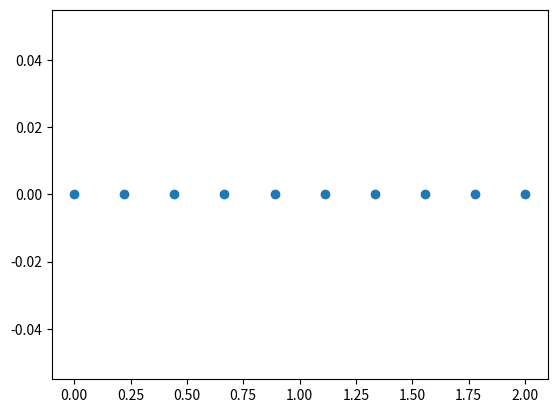

Python code for this plot:
# Why use NumPy?
import time
import numpy as np
random_numbers = np.random.random(100000000)

# Case 1
start = time.time()
sum(random_numbers) / len(random_numbers)
print(time.time() - start)

# Case 2
start = time.time()
np.mean(random_numbers)
print(time.time() - start)

import numpy as np
# we can write arrays by using lists
a =np.array([1 , 2 , 3 , 4 , 5],dtype=float)
a

#also we can write arrays by using tuple
b =np.array ((2 , 4 , 5 , 6))
b

#two dimensional array (2-D array) {Matrix}
two_D_array=np.array ([ [1 , 2 , 3] , [4 , 5 , 6] , [7 , 8 , 9] ])
two_D_array

#three dimensional array (3-D array){tensor}
tensor=np.array ([ [ [1 , 2 , 3] , [4 , 5 , 6] ] , [ [8 , 9 , 10] , [11 , 12 , 13] ] ])
tensor #shape:(2, 2, 3)

a = np.array([[1, 1], [2, 2], [3, 3]])
a

np.append(a,6)

b=np.append(a,[[8],[5],[7]],axis=1)
b

np.insert(b,1,22,axis=1)

np.insert(b,[1],[[0],[4],[2]],axis=1)

np.insert(b, 1, [0,4, 2], axis=1)

np.delete(b,1,0)

#Use a list
np.delete(b,[0,1],1)

np.arange(start=1, stop=10.1, step=3)

np.arange(0,5,1) 

np.linspace(0, 2,10)

import matplotlib.pyplot as plt
x =np.linspace(0, 2,10) 
y =np.zeros(10) # Array of zeros with the given shape
  
plt.plot(x, y, 'o') # draw graph
plt.xlim(-0.1, 2.1) # set the x limits of the current axes.

# transform 1D-array into 2D-array
np.arange(1,10,1).reshape(3,3)

np.random.randint(0,3,(3,3,3))

np.random.rand(3,3,3)

np.random.randn(3,3,3)

vector_row = np.array([1,2,3])
vector_row

vector_row[:]    # it will give you the first element in 1D-array(vector)

vector_row[-1]  # we use this when we need the last element in the array(the first element from the end) in 1D-array(vector)

#Select all elements of a vector
vector_row[:]

#The result includes the start index but excludes the end index 
vector_row[:2]

#Select the everything after the 3rd element
vector_row[3:]

vector_row[:-8]

a=np.arange(0,10,1)
a

# accessing by condition
a[a>2]

#Select 2nd row 2nd column
matrix=np.array([[1,2,3],[6,7,8]])
matrix

#Select all elements of the matrix
matrix[0]

#Select the first 2 rows and all the columns of the matrix
matrix[:2,:]

#Select all rows and the 2nd column of the matrix
matrix[:,1:2]

#Create a Matrix
matrix = np.array([[1,2,3],[4,5,6],[7,8,9]])
# View the Number of Rows and Columns
matrix.shape


# #View the number of elements (rows*columns)
matrix.size #np.product(matrix.shape)


# #View the number of Dimensions(2 in this case)
matrix.ndim

np.log(10)

matrix

#Add number for elements of matrix
matrix_2=matrix + np.log(10)
matrix_2

#Add the 2 Matrices
np.add(matrix,matrix_2)

#Multiplication(Element wise, not Dot Product)
matrix*matrix_2

matrix

#To find the max element in matrix
np.max(matrix)

#To find the max element in each column
np.min(matrix,axis=0)

#To find the max element in each row
np.max(matrix,axis=1)

#Mean
np.mean(matrix)

#Standard Dev.
np.std(matrix)

#Variance
np.var(matrix)

arr1 = np.array([1, 2, 3])
arr2 = np.array([4, 5, 6])

arr = np.concatenate((arr1, arr2))
arr

np.random.seed(1)
a=np.random.randint(0,10,9)
a

np.sort(a)

